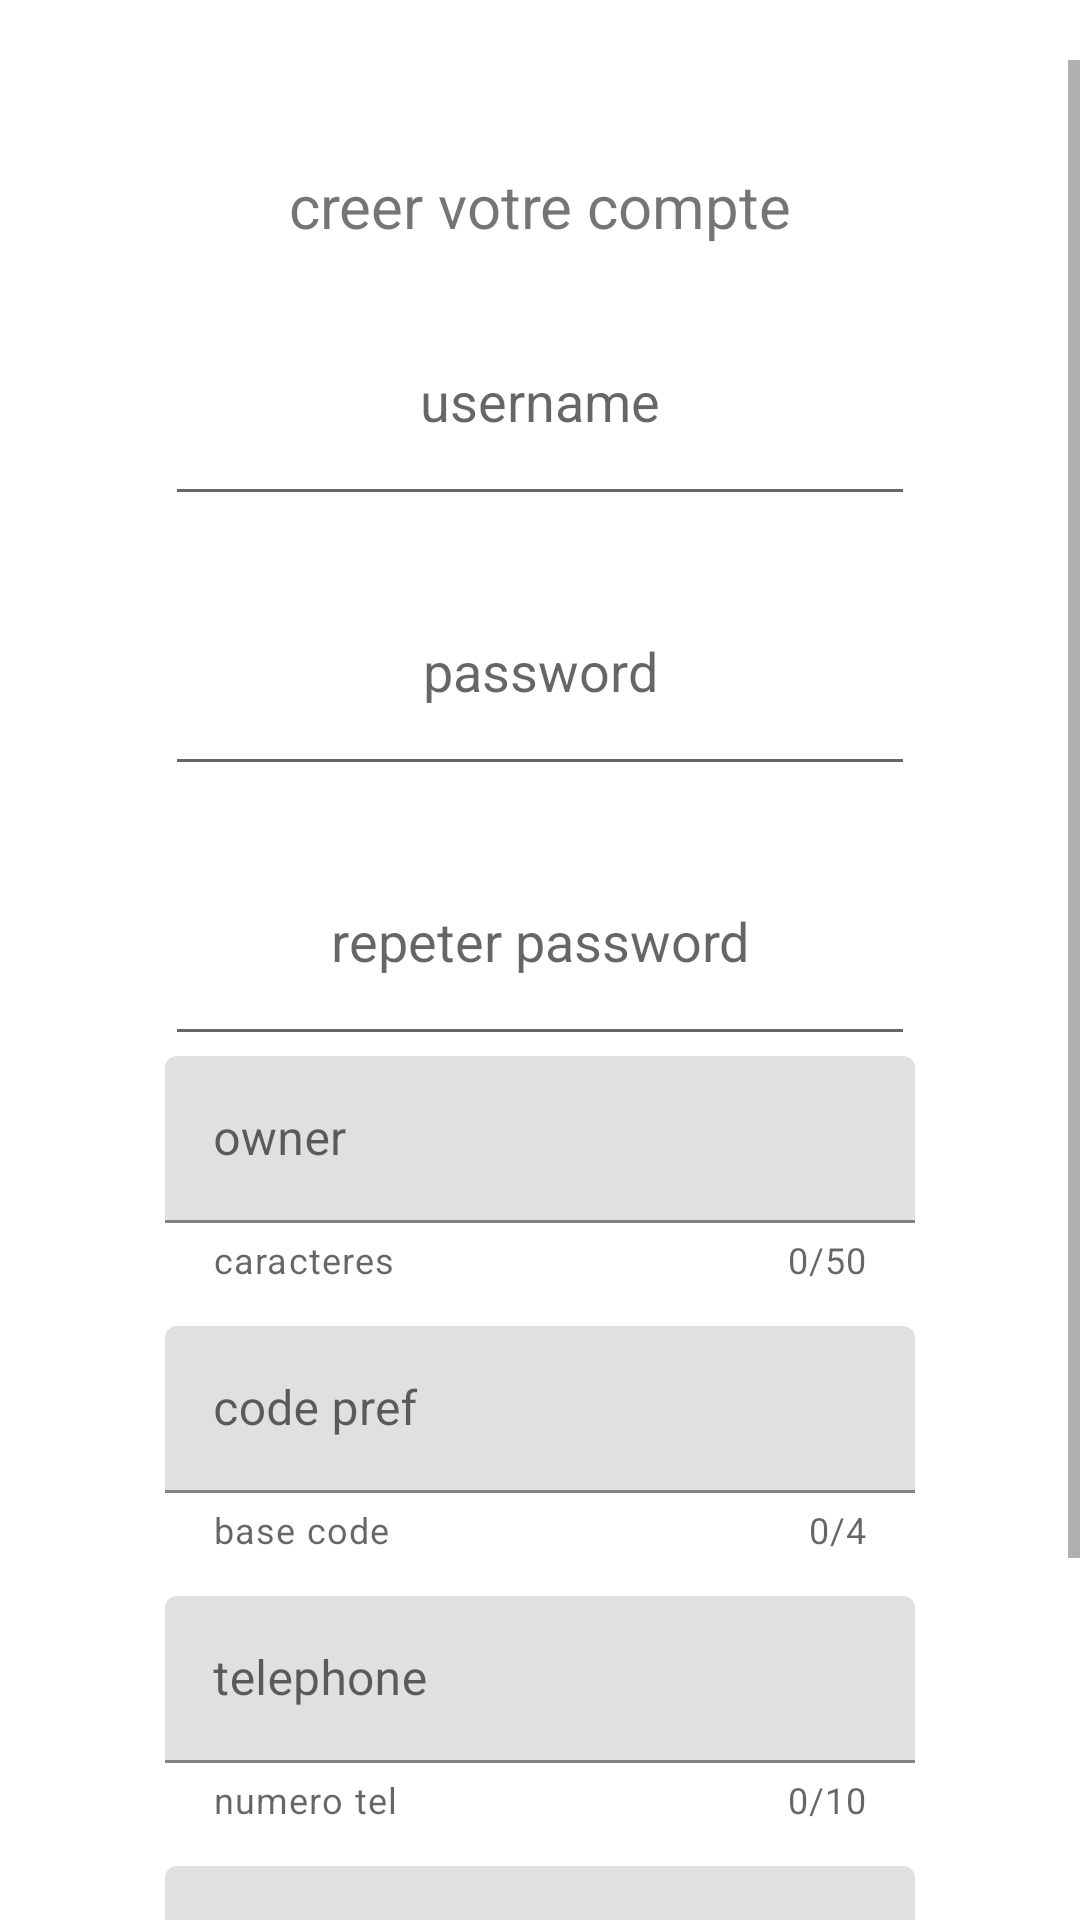

Reconstruct the res/layout file that produces this screen, plus the resources it refers to.
<!-- AndroidManifest.xml: application theme Theme.EasyGest -->
<!-- res/layout/activity_creercompte.xml -->
<?xml version="1.0" encoding="utf-8"?>
<androidx.constraintlayout.widget.ConstraintLayout xmlns:android="http://schemas.android.com/apk/res/android"
    xmlns:app="http://schemas.android.com/apk/res-auto"
    xmlns:tools="http://schemas.android.com/tools"
    android:layout_width="match_parent"
    android:layout_height="match_parent"
    tools:context=".vue.CreercompteActivity">
    <ScrollView
        android:layout_width="match_parent"
        android:layout_height="match_parent"
        android:layout_marginTop="20dp"
        app:layout_constraintBottom_toBottomOf="parent"
        app:layout_constraintTop_toTopOf="parent">


        <LinearLayout
            android:layout_width="300dp"
            android:layout_height="wrap_content"
            android:layout_marginTop="10dp"
            android:layout_gravity="center_horizontal"
            android:layout_marginBottom="10dp"
            android:orientation="vertical"
            android:paddingBottom="20dp">

            <TextView
                android:id="@+id/texv_creer_compte"
                android:layout_width="match_parent"
                android:layout_height="wrap_content"
                android:layout_marginTop="25dp"
                android:gravity="center_horizontal"
                android:text="@string/creer_votre_compte"
                android:textSize="20sp"
                app:layout_constraintEnd_toEndOf="parent"
                app:layout_constraintStart_toStartOf="parent"
                app:layout_constraintTop_toTopOf="parent" />

            <com.google.android.material.textfield.TextInputEditText
                android:id="@+id/txtcreercompteusername"
                android:layout_width="250dp"
                android:layout_height="80dp"
                android:layout_gravity="center_horizontal"
                android:layout_marginTop="10dp"
                android:autofillHints="@string/username"
                android:ems="10"
                android:gravity="center"
                android:hint="@string/username"
                android:inputType="textPersonName"
                app:layout_constraintEnd_toEndOf="parent"
                app:layout_constraintStart_toStartOf="parent"
                app:layout_constraintTop_toBottomOf="@+id/texv_creer_compte" />

            <com.google.android.material.textfield.TextInputEditText
                android:id="@+id/txtcreercomptepassword"
                android:layout_width="250dp"
                android:layout_height="80dp"
                android:layout_gravity="center_horizontal"
                android:layout_marginTop="10dp"
                android:autofillHints="@string/password"
                android:ems="10"
                android:gravity="center"
                android:hint="@string/password"
                android:inputType="textPassword"
                app:layout_constraintEnd_toEndOf="parent"
                app:layout_constraintStart_toStartOf="parent"
                app:layout_constraintTop_toBottomOf="@+id/txtcreercompteusername" />

            <com.google.android.material.textfield.TextInputEditText
                android:id="@+id/txtcreercompterepeat"
                android:layout_width="250dp"
                android:layout_height="80dp"
                android:layout_gravity="center_horizontal"
                android:layout_marginTop="10dp"
                android:autofillHints="@string/repete_password"
                android:ems="10"
                android:gravity="center"
                android:hint="@string/repete_password"
                android:inputType="textPassword"
                app:layout_constraintEnd_toEndOf="parent"
                app:layout_constraintStart_toStartOf="parent"
                app:layout_constraintTop_toBottomOf="@+id/txtcreercomptepassword" />


            <com.google.android.material.textfield.TextInputLayout
                android:id="@+id/lleditcreer_compte_owner"
                android:layout_width="250dp"
                android:layout_height="80dp"
                android:layout_gravity="center_horizontal"
                android:layout_marginBottom="10dp"
                android:hint="@string/owner"
                android:inputType="textPersonName"
                app:counterEnabled="true"
                app:counterMaxLength="50"
                app:endIconMode="clear_text"
                app:errorEnabled="true"
                app:helperText="@string/helper_text"
                app:helperTextEnabled="true">

                <com.google.android.material.textfield.TextInputEditText
                    android:id="@+id/editcreer_compte_owner"
                    android:layout_width="match_parent"
                    android:layout_height="wrap_content"
                    android:textColor="@color/black" />
            </com.google.android.material.textfield.TextInputLayout>


            <com.google.android.material.textfield.TextInputLayout
                android:id="@+id/lleditcreer_compte_base_code"
                android:layout_width="250sp"
                android:layout_height="80dp"
                android:layout_gravity="center_horizontal"
                android:layout_marginBottom="10dp"
                android:ems="10"
                android:hint="@string/base_code"
                android:inputType="textPersonName"
                app:counterEnabled="true"
                app:counterMaxLength="4"
                app:errorEnabled="true"
                app:helperText="@string/helper_text_code"
                app:helperTextEnabled="true">

                <com.google.android.material.textfield.TextInputEditText
                    android:id="@+id/editcreer_compte_base_code"
                    android:layout_width="match_parent"
                    android:layout_height="wrap_content" />
            </com.google.android.material.textfield.TextInputLayout>

            <com.google.android.material.textfield.TextInputLayout
                android:id="@+id/llcreer_compte_telephone"
                android:layout_width="250sp"
                android:layout_height="80dp"
                android:layout_gravity="center_horizontal"
                android:layout_marginBottom="10dp"
                android:ems="10"
                android:hint="@string/telephone"
                android:inputType="textPersonName"
                app:counterEnabled="true"
                app:counterMaxLength="10"
                app:errorEnabled="true"
                app:helperText="@string/helper_text_telephone"
                app:helperTextEnabled="true">

                <com.google.android.material.textfield.TextInputEditText
                    android:id="@+id/editcreer_compte_telephone"
                    android:layout_width="match_parent"
                    android:layout_height="wrap_content"
                    android:inputType="phone"
                    android:textColor="@color/black" />
            </com.google.android.material.textfield.TextInputLayout>

            <com.google.android.material.textfield.TextInputLayout
                android:id="@+id/llcreer_compte_mail"
                android:layout_width="250dp"
                android:layout_height="80dp"
                android:layout_gravity="center_horizontal"
                android:layout_marginBottom="10dp"
                android:ems="10"
                android:hint="@string/email"
                android:inputType="textEmailAddress"
                app:errorEnabled="true"
                app:helperText="@string/helper_text_email"
                app:helperTextEnabled="true">

                <com.google.android.material.textfield.TextInputEditText
                    android:id="@+id/editcreer_compte_mail"
                    android:layout_width="match_parent"
                    android:layout_height="wrap_content"
                    android:inputType="textWebEmailAddress"
                    android:textColor="#0B0909" />

            </com.google.android.material.textfield.TextInputLayout>

            <Button
                android:id="@+id/btncreercompte"
                android:layout_width="wrap_content"
                android:layout_height="wrap_content"
                android:layout_gravity="center_horizontal"
                android:layout_marginTop="10dp"
                android:text="@string/creer"
                app:layout_constraintEnd_toEndOf="parent"
                app:layout_constraintStart_toStartOf="parent"
                app:layout_constraintTop_toBottomOf="@+id/txtcreercompterepeat" />
        </LinearLayout>
    </ScrollView>
</androidx.constraintlayout.widget.ConstraintLayout>
<!-- resources referenced by this layout -->
<resources>
  <color name="black">#FF000000</color>
  <string name="base_code">code pref</string>
  <string name="creer">creer</string>
  <string name="creer_votre_compte">creer votre compte</string>
  <string name="email">email</string>
  <string name="helper_text">caracteres</string>
  <string name="helper_text_code">base code</string>
  <string name="helper_text_email">adresse electro</string>
  <string name="helper_text_telephone">numero tel</string>
  <string name="owner">owner</string>
  <string name="password">password</string>
  <string name="repete_password">repeter password</string>
  <string name="telephone">telephone</string>
  <string name="username">username</string>
  <style name="Theme.EasyGest" parent="Theme.MaterialComponents.DayNight.DarkActionBar">
          
          <item name="colorPrimary">@color/purple_500</item>
          <item name="colorPrimaryVariant">@color/purple_700</item>
          <item name="colorOnPrimary">@color/white</item>
          
          <item name="colorSecondary">@color/teal_200</item>
          <item name="colorSecondaryVariant">@color/teal_700</item>
          <item name="colorOnSecondary">@color/black</item>
          
          <item name="android:statusBarColor" tools:targetApi="l">?attr/colorPrimaryVariant</item>
          
      </style>
  <color name="purple_500">#FF6200EE</color>
  <color name="purple_700">#FF3700B3</color>
  <color name="white">#FFFFFFFF</color>
  <color name="teal_200">#FF03DAC5</color>
  <color name="teal_700">#FF018786</color>
</resources>
